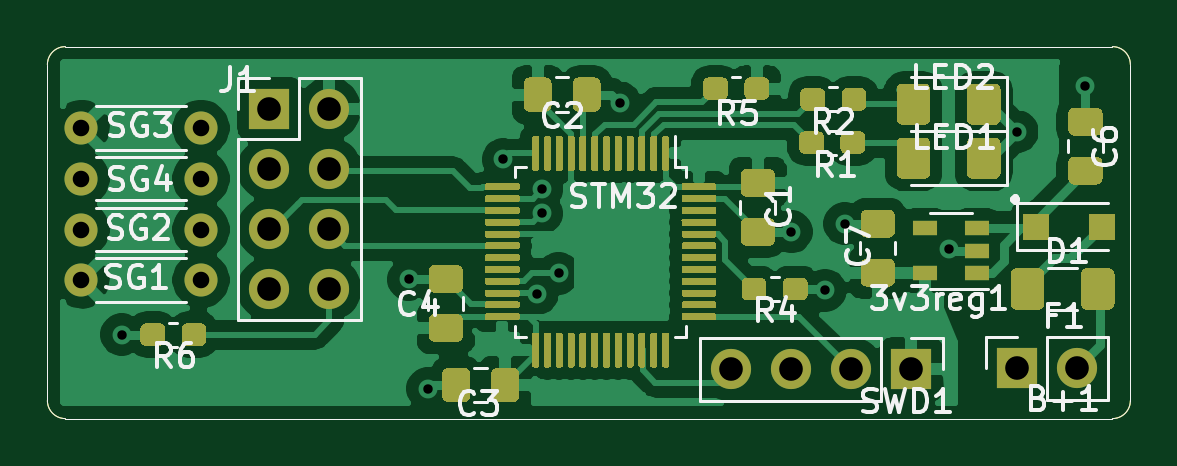
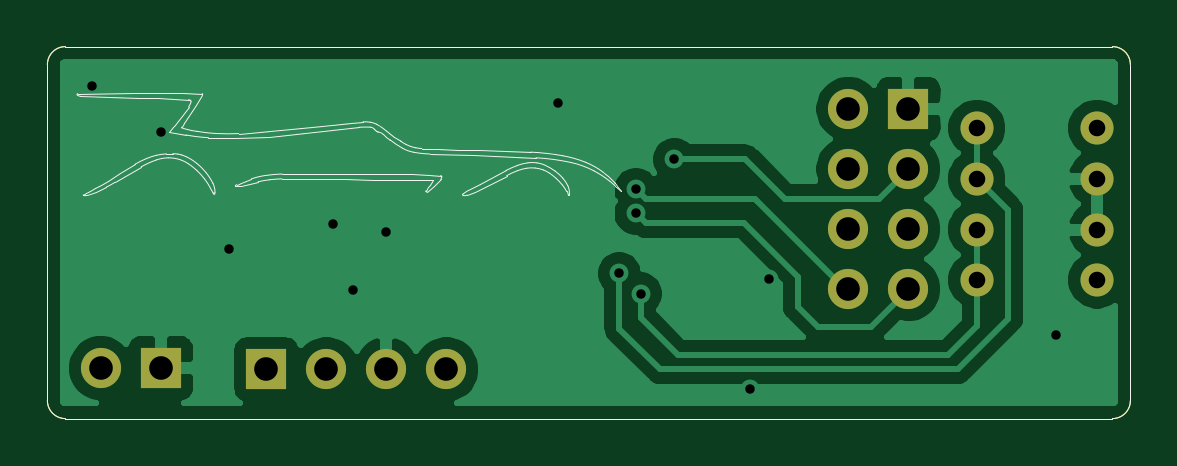
Circuit board: 10 layer files. Board 45.8 x 15.7 mm.
- bottom_copper: Axle-Tx-PCB(STM32)v2-B_Cu.gbr (33261 bytes)
- bottom_mask: Axle-Tx-PCB(STM32)v2-B_Mask.gbr (1842 bytes)
- bottom_silk: Axle-Tx-PCB(STM32)v2-B_SilkS.gbr (12758 bytes)
- outline: Axle-Tx-PCB(STM32)v2-Edge_Cuts.gbr (983 bytes)
- top_copper: Axle-Tx-PCB(STM32)v2-F_Cu.gbr (109630 bytes)
- top_mask: Axle-Tx-PCB(STM32)v2-F_Mask.gbr (27189 bytes)
- paste: Axle-Tx-PCB(STM32)v2-F_Paste.gbr (26357 bytes)
- top_silk: Axle-Tx-PCB(STM32)v2-F_SilkS.gbr (24029 bytes)
- drill: Axle-Tx-PCB(STM32)v2-NPTH.drl (287 bytes)
- drill: Axle-Tx-PCB(STM32)v2-PTH.drl (836 bytes)

=== bottom_copper: Axle-Tx-PCB(STM32)v2-B_Cu.gbr (33261 bytes, source omitted) ===
=== bottom_mask: Axle-Tx-PCB(STM32)v2-B_Mask.gbr ===
%TF.GenerationSoftware,KiCad,Pcbnew,(5.1.8)-1*%
%TF.CreationDate,2021-01-31T15:43:31-07:00*%
%TF.ProjectId,Axle-Tx-PCB(STM32)v2,41786c65-2d54-4782-9d50-43422853544d,rev?*%
%TF.SameCoordinates,Original*%
%TF.FileFunction,Soldermask,Bot*%
%TF.FilePolarity,Negative*%
%FSLAX46Y46*%
G04 Gerber Fmt 4.6, Leading zero omitted, Abs format (unit mm)*
G04 Created by KiCad (PCBNEW (5.1.8)-1) date 2021-01-31 15:43:31*
%MOMM*%
%LPD*%
G01*
G04 APERTURE LIST*
%TA.AperFunction,Profile*%
%ADD10C,0.050000*%
%TD*%
%ADD11O,1.700000X1.700000*%
%ADD12R,1.700000X1.700000*%
%ADD13O,1.400000X1.400000*%
%ADD14C,1.400000*%
G04 APERTURE END LIST*
D10*
X67945000Y-36322000D02*
G75*
G02*
X68707000Y-37084000I0J-762000D01*
G01*
X68707000Y-51308000D02*
G75*
G02*
X67945000Y-52070000I-762000J0D01*
G01*
X23622000Y-52070000D02*
G75*
G02*
X22860000Y-51308000I0J762000D01*
G01*
X22860000Y-37084000D02*
G75*
G02*
X23622000Y-36322000I762000J0D01*
G01*
X22860000Y-51308000D02*
X22860000Y-37084000D01*
X67945000Y-52070000D02*
X23622000Y-52070000D01*
X68707000Y-37084000D02*
X68707000Y-51308000D01*
X23622000Y-36322000D02*
X67945000Y-36322000D01*
D11*
%TO.C,J1*%
X34798000Y-46583600D03*
X32258000Y-46583600D03*
X34798000Y-44043600D03*
X32258000Y-44043600D03*
X34798000Y-41503600D03*
X32258000Y-41503600D03*
X34798000Y-38963600D03*
D12*
X32258000Y-38963600D03*
%TD*%
D11*
%TO.C,SWD1*%
X51816000Y-49987200D03*
X54356000Y-49987200D03*
X56896000Y-49987200D03*
D12*
X59436000Y-49987200D03*
%TD*%
D13*
%TO.C,SG4*%
X24282400Y-41910000D03*
D14*
X29362400Y-41910000D03*
%TD*%
D13*
%TO.C,SG3*%
X29362400Y-39776400D03*
D14*
X24282400Y-39776400D03*
%TD*%
D13*
%TO.C,SG2*%
X24282400Y-44069000D03*
D14*
X29362400Y-44069000D03*
%TD*%
D13*
%TO.C,SG1*%
X29362400Y-46202600D03*
D14*
X24282400Y-46202600D03*
%TD*%
D11*
%TO.C,B+1*%
X66446400Y-49936400D03*
D12*
X63906400Y-49936400D03*
%TD*%
M02*

=== bottom_silk: Axle-Tx-PCB(STM32)v2-B_SilkS.gbr (12758 bytes, source omitted) ===
=== outline: Axle-Tx-PCB(STM32)v2-Edge_Cuts.gbr ===
%TF.GenerationSoftware,KiCad,Pcbnew,(5.1.8)-1*%
%TF.CreationDate,2021-01-31T15:43:31-07:00*%
%TF.ProjectId,Axle-Tx-PCB(STM32)v2,41786c65-2d54-4782-9d50-43422853544d,rev?*%
%TF.SameCoordinates,Original*%
%TF.FileFunction,Profile,NP*%
%FSLAX46Y46*%
G04 Gerber Fmt 4.6, Leading zero omitted, Abs format (unit mm)*
G04 Created by KiCad (PCBNEW (5.1.8)-1) date 2021-01-31 15:43:31*
%MOMM*%
%LPD*%
G01*
G04 APERTURE LIST*
%TA.AperFunction,Profile*%
%ADD10C,0.050000*%
%TD*%
G04 APERTURE END LIST*
D10*
X67945000Y-36322000D02*
G75*
G02*
X68707000Y-37084000I0J-762000D01*
G01*
X68707000Y-51308000D02*
G75*
G02*
X67945000Y-52070000I-762000J0D01*
G01*
X23622000Y-52070000D02*
G75*
G02*
X22860000Y-51308000I0J762000D01*
G01*
X22860000Y-37084000D02*
G75*
G02*
X23622000Y-36322000I762000J0D01*
G01*
X22860000Y-51308000D02*
X22860000Y-37084000D01*
X67945000Y-52070000D02*
X23622000Y-52070000D01*
X68707000Y-37084000D02*
X68707000Y-51308000D01*
X23622000Y-36322000D02*
X67945000Y-36322000D01*
M02*

=== top_copper: Axle-Tx-PCB(STM32)v2-F_Cu.gbr (109630 bytes, source omitted) ===
=== top_mask: Axle-Tx-PCB(STM32)v2-F_Mask.gbr (27189 bytes, source omitted) ===
=== paste: Axle-Tx-PCB(STM32)v2-F_Paste.gbr (26357 bytes, source omitted) ===
=== top_silk: Axle-Tx-PCB(STM32)v2-F_SilkS.gbr (24029 bytes, source omitted) ===
=== drill: Axle-Tx-PCB(STM32)v2-NPTH.drl ===
M48
; DRILL file {KiCad (5.1.8)-1} date 01/31/21 15:44:21
; FORMAT={2:4/ absolute / inch / suppress leading zeros}
; #@! TF.CreationDate,2021-01-31T15:44:21-07:00
; #@! TF.GenerationSoftware,Kicad,Pcbnew,(5.1.8)-1
; #@! TF.FileFunction,NonPlated,1,2,NPTH
FMAT,2
INCH,TZ
%
G90
G05
T0
M30

=== drill: Axle-Tx-PCB(STM32)v2-PTH.drl ===
M48
; DRILL file {KiCad (5.1.8)-1} date 01/31/21 15:44:21
; FORMAT={2:4/ absolute / inch / suppress leading zeros}
; #@! TF.CreationDate,2021-01-31T15:44:21-07:00
; #@! TF.GenerationSoftware,Kicad,Pcbnew,(5.1.8)-1
; #@! TF.FileFunction,Plated,1,2,PTH
FMAT,2
INCH,TZ
T1C0.0157
T2C0.0276
T3C0.0394
%
G90
G05
T1
X10240Y-19100
X15020Y-18180
X15340Y-20000
X16600Y-16180
X17160Y-18420
X17240Y-16680
X17240Y-17080
X17520Y-18080
X18540Y-15240
X21400Y-17388
X21960Y-18360
X22288Y-17252
X24020Y-17680
X25160Y-15720
X26300Y-14960
T2
X9560Y-18190
X11560Y-18190
X9560Y-15660
X11560Y-15660
X9560Y-16500
X11560Y-16500
X9560Y-17350
X11560Y-17350
T3
X12700Y-15340
X12700Y-16340
X12700Y-17340
X12700Y-18340
X13700Y-15340
X13700Y-16340
X13700Y-17340
X13700Y-18340
X25160Y-19660
X26160Y-19660
X20400Y-19680
X21400Y-19680
X22400Y-19680
X23400Y-19680
T0
M30

